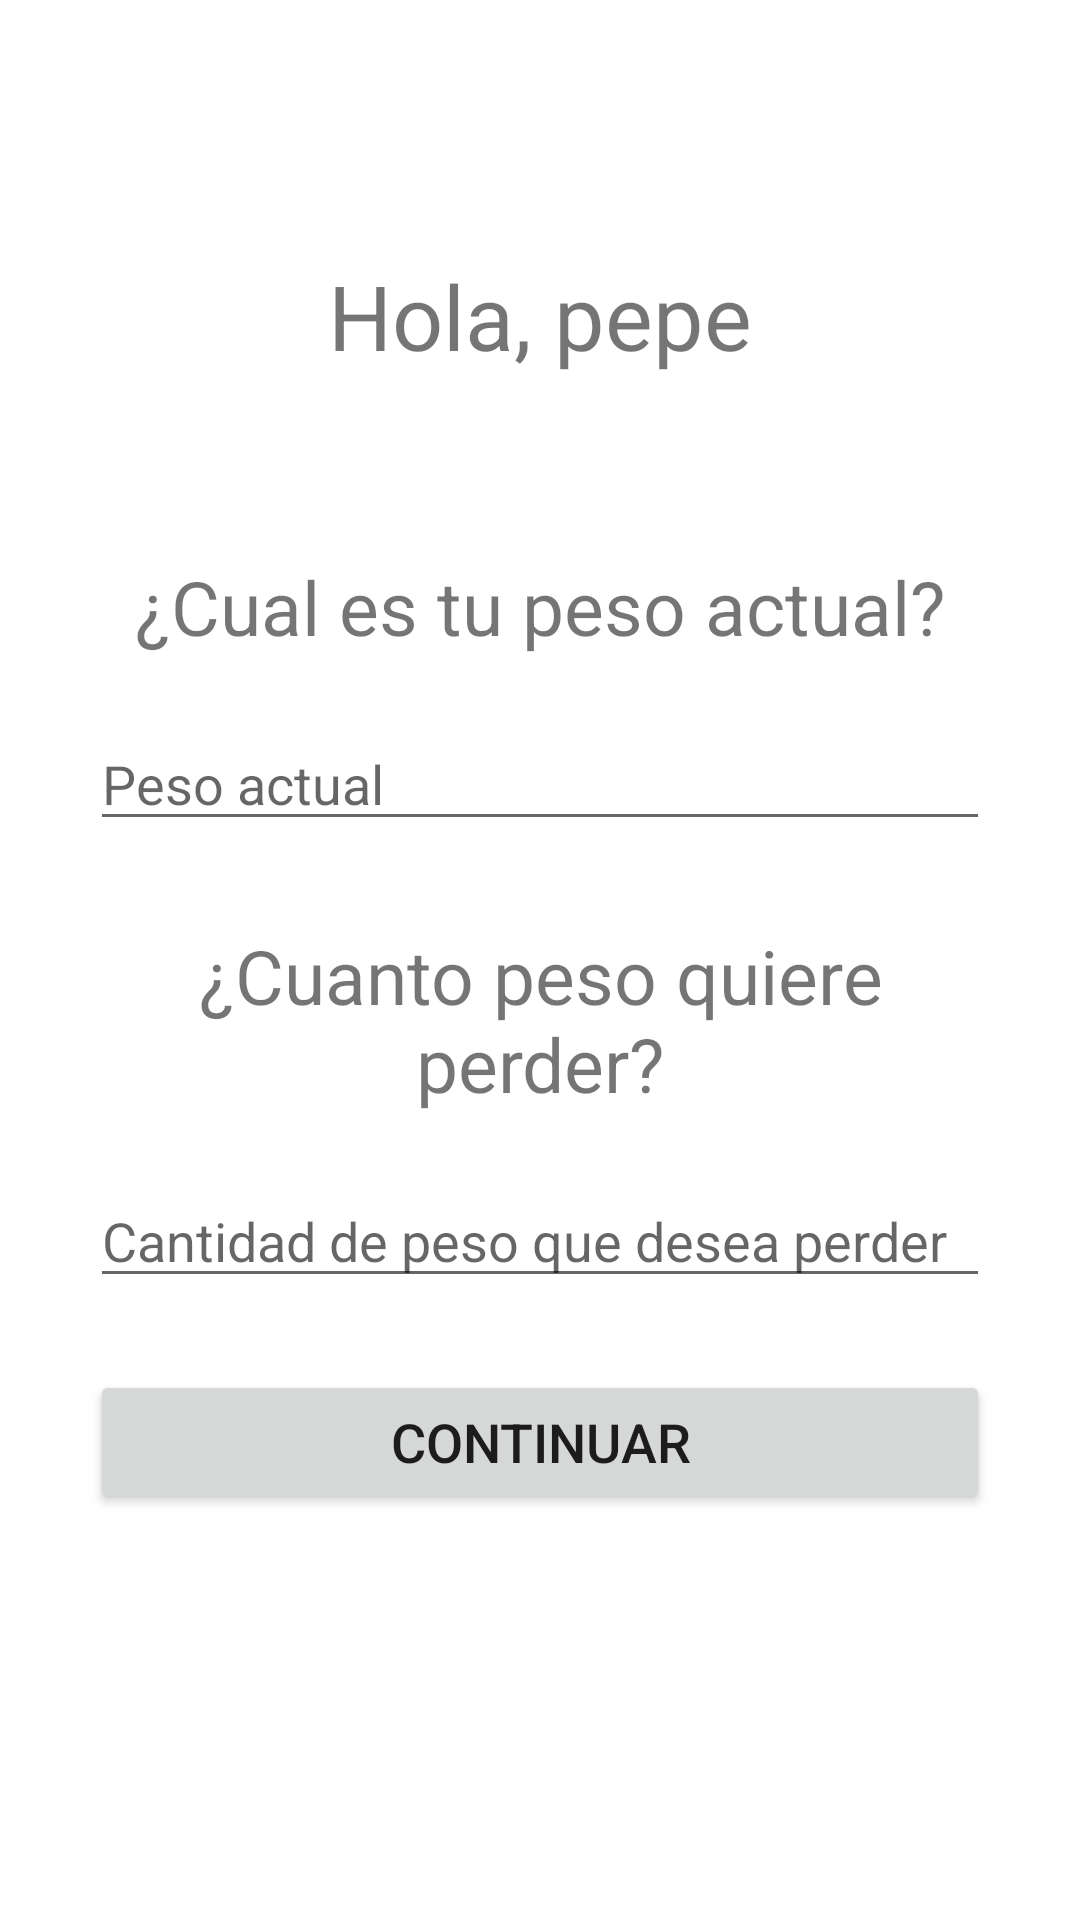

Reconstruct the res/layout file that produces this screen, plus the resources it refers to.
<!-- AndroidManifest.xml: application theme Theme.DietaApp -->
<!-- res/layout/activity_agregar_peso.xml -->
<?xml version="1.0" encoding="utf-8"?>
<androidx.constraintlayout.widget.ConstraintLayout xmlns:android="http://schemas.android.com/apk/res/android"
    xmlns:app="http://schemas.android.com/apk/res-auto"
    xmlns:tools="http://schemas.android.com/tools"
    android:layout_width="match_parent"
    android:layout_height="match_parent"
    tools:context=".AgregarPesoActivity">

    <TextView
        android:id="@+id/id_bienvenida"
        android:layout_width="match_parent"
        android:layout_height="wrap_content"
        android:layout_marginStart="50dp"
        android:layout_marginTop="85dp"
        android:layout_marginEnd="50dp"
        android:gravity="center"
        android:text="Hola, pepe"
        android:textSize="30sp"
        app:layout_constraintEnd_toEndOf="parent"
        app:layout_constraintStart_toStartOf="parent"
        app:layout_constraintTop_toTopOf="parent" />

    <TextView
        android:id="@+id/id_texto_peso"
        android:layout_width="match_parent"
        android:layout_height="wrap_content"
        android:layout_marginStart="30dp"
        android:layout_marginTop="60dp"
        android:layout_marginEnd="30dp"
        android:gravity="center"
        android:text="¿Cual es tu peso actual?"
        android:textSize="25sp"
        app:layout_constraintEnd_toEndOf="parent"
        app:layout_constraintStart_toStartOf="parent"
        app:layout_constraintTop_toBottomOf="@id/id_bienvenida" />

    <EditText
        android:id="@+id/id_peso_actual"
        android:layout_width="match_parent"
        android:layout_height="wrap_content"
        android:layout_marginStart="30dp"
        android:layout_marginTop="20dp"
        android:layout_marginEnd="30dp"
        android:hint="Peso actual"
        app:layout_constraintEnd_toEndOf="parent"
        app:layout_constraintHorizontal_bias="0.0"
        app:layout_constraintStart_toStartOf="parent"
        app:layout_constraintTop_toBottomOf="@id/id_texto_peso" />

    <TextView
        android:id="@+id/id_texto_perdida"
        android:layout_width="match_parent"
        android:layout_height="wrap_content"
        android:layout_marginStart="30dp"
        android:layout_marginTop="28dp"
        android:layout_marginEnd="30dp"
        android:gravity="center"
        android:text="¿Cuanto peso quiere perder?"
        android:textSize="25sp"
        app:layout_constraintEnd_toEndOf="parent"
        app:layout_constraintHorizontal_bias="0.0"
        app:layout_constraintStart_toStartOf="parent"
        app:layout_constraintTop_toBottomOf="@id/id_peso_actual" />

    <EditText
        android:id="@+id/id_peso_perder"
        android:layout_width="match_parent"
        android:layout_height="wrap_content"
        android:layout_marginStart="30dp"
        android:layout_marginTop="20dp"
        android:layout_marginEnd="30dp"
        android:hint="Cantidad de peso que desea perder"
        app:layout_constraintEnd_toEndOf="parent"
        app:layout_constraintHorizontal_bias="0.0"
        app:layout_constraintStart_toStartOf="parent"
        app:layout_constraintTop_toBottomOf="@id/id_texto_perdida" />


    <Button
        android:id="@+id/id_continuar"
        android:layout_width="match_parent"
        android:layout_height="wrap_content"
        android:layout_marginStart="30dp"
        android:layout_marginTop="24dp"
        android:layout_marginEnd="30dp"
        android:text="Continuar"
        android:textSize="18sp"
        app:layout_constraintEnd_toEndOf="parent"
        app:layout_constraintStart_toStartOf="parent"
        app:layout_constraintTop_toBottomOf="@id/id_peso_perder" />

</androidx.constraintlayout.widget.ConstraintLayout>
<!-- resources referenced by this layout -->
<resources>
  <style name="Theme.DietaApp" parent="Theme.MaterialComponents.DayNight.NoActionBar">
          
          <item name="colorPrimary">@color/purple_500</item>
          <item name="colorPrimaryVariant">@color/purple_700</item>
          <item name="colorOnPrimary">@color/white</item>
          
          <item name="colorSecondary">@color/teal_200</item>
          <item name="colorSecondaryVariant">@color/teal_700</item>
          <item name="colorOnSecondary">@color/black</item>
          
          <item name="android:statusBarColor" tools:targetApi="l">?attr/colorPrimaryVariant</item>
          
      </style>
  <!-- not gathered from this repository: default colours our renderer supplied (Android Studio template values) -->
  <color name="purple_500">#FF6200EE</color>
  <color name="purple_700">#FF3700B3</color>
  <color name="teal_200">#FF03DAC5</color>
  <color name="teal_700">#FF018786</color>
  <color name="black">#FF000000</color>
  <color name="white">#FFFFFFFF</color>
</resources>
